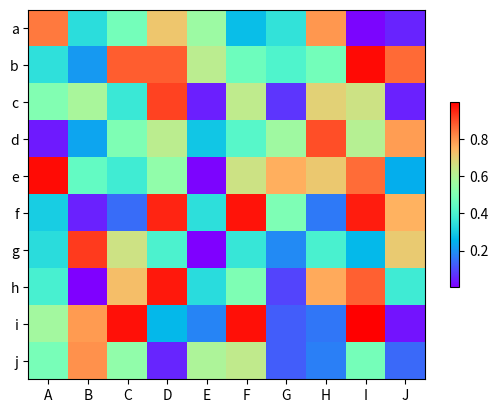

Recreate this plot in Python.
# coding=utf-8
import numpy as np
from matplotlib import pyplot as plt
from matplotlib import cm 
from matplotlib import axes
 
def draw_heatmap(data,xlabels,ylabels):
    #cmap=cm.Blues    
    cmap=cm.get_cmap('rainbow',1000)
    figure=plt.figure(facecolor='w')
    ax=figure.add_subplot(1,1,1,position=[0.1,0.15,0.8,0.8])
    ax.set_yticks(range(len(ylabels)))
    ax.set_yticklabels(ylabels)
    ax.set_xticks(range(len(xlabels)))
    ax.set_xticklabels(xlabels)
    vmax=data[0][0]
    vmin=data[0][0]
    for i in data:
        for j in i:
            if j>vmax:
                vmax=j
            if j<vmin:
                vmin=j
    map=ax.imshow(data,interpolation='nearest',cmap=cmap,aspect='auto',vmin=vmin,vmax=vmax)
    cb=plt.colorbar(mappable=map,cax=None,ax=None,shrink=0.5)
    plt.show()
            
a=np.random.rand(10,10)
print(a)
xlabels=['A','B','C','D','E','F','G','H','I','J']
ylabels=['a','b','c','d','e','f','g','h','i','j']
draw_heatmap(a,xlabels,ylabels)  
